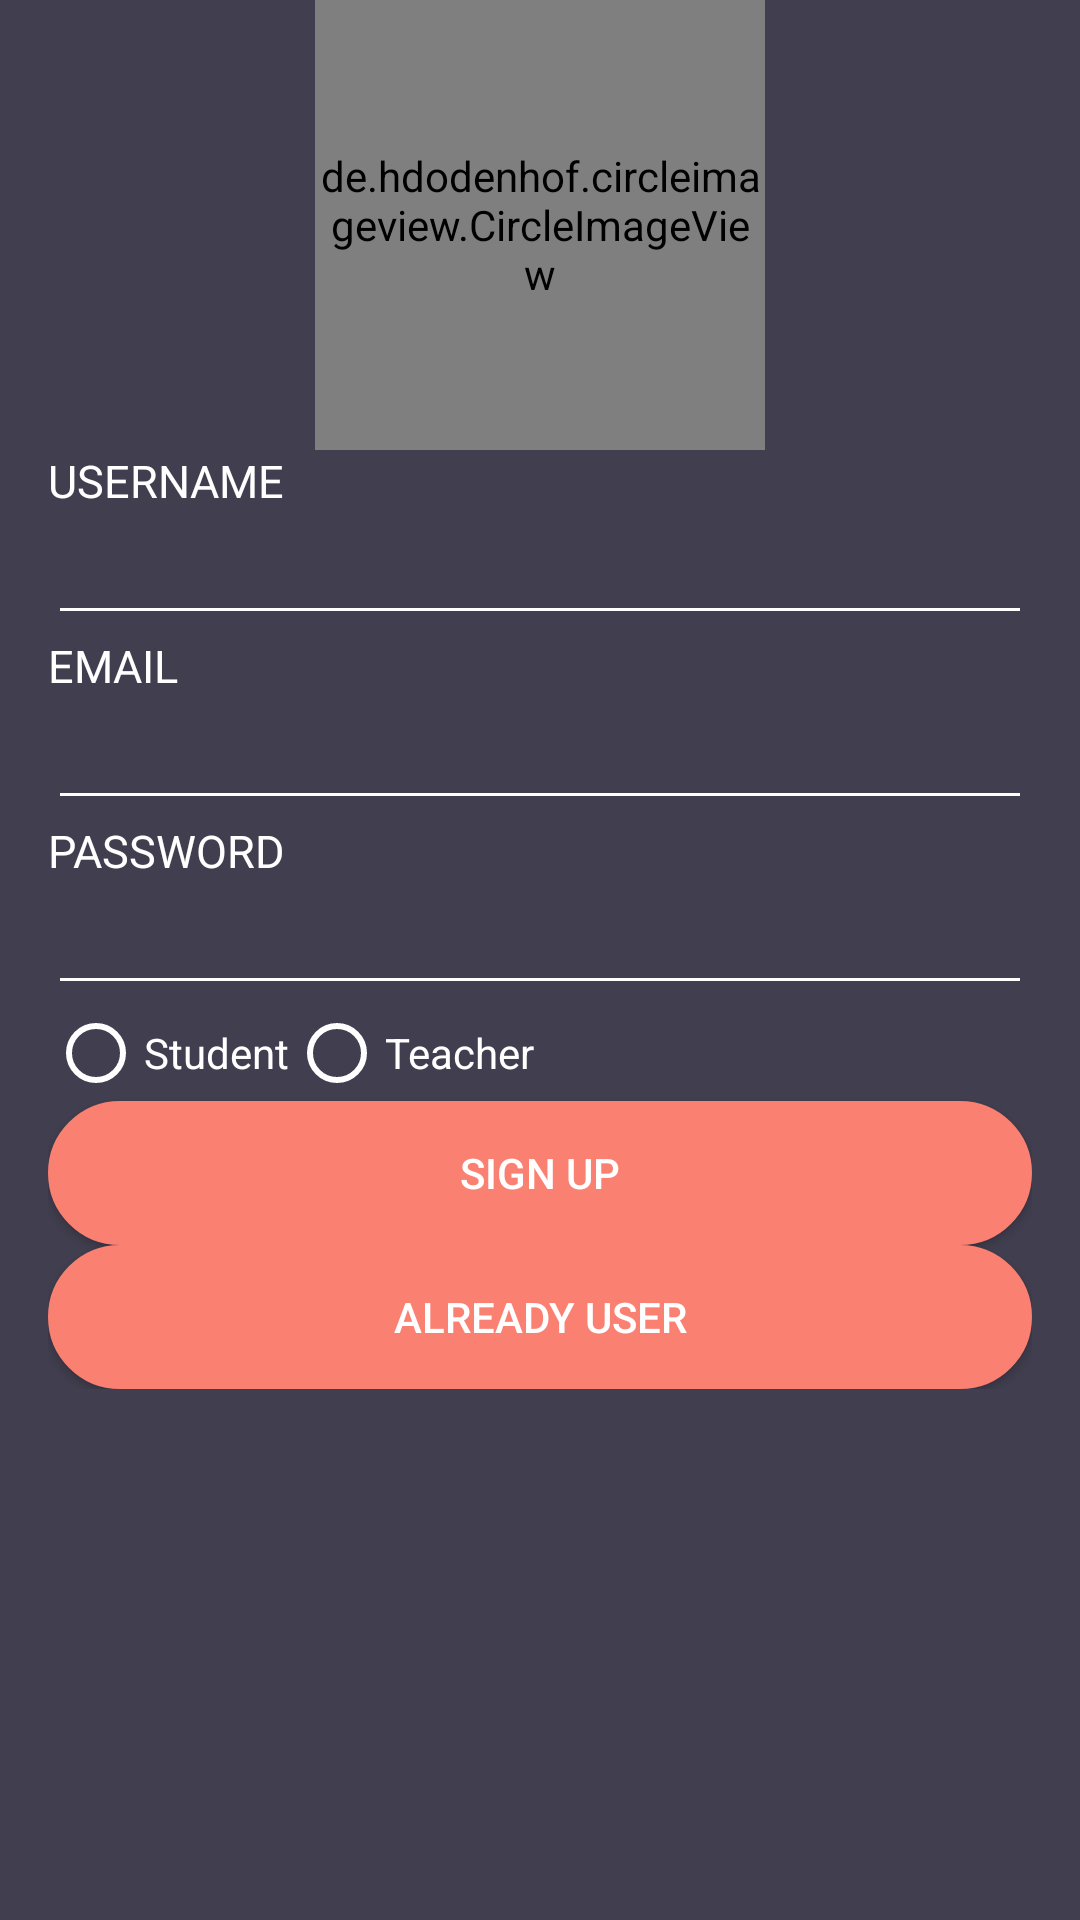

Android layout source for this screen:
<!-- AndroidManifest.xml: application theme AppTheme -->
<!-- res/layout/activity_signup.xml -->
<ScrollView xmlns:android="http://schemas.android.com/apk/res/android"
    xmlns:app="http://schemas.android.com/apk/res-auto"
    xmlns:tools="http://schemas.android.com/tools"
    android:layout_width="match_parent"
    android:layout_height="match_parent"
    android:background="@color/colorBackground"
    android:orientation="vertical"
    tools:context="example.com.teachme.User.SignupActivity">

    <RelativeLayout
        android:layout_width="match_parent"
        android:layout_height="match_parent">


        <de.hdodenhof.circleimageview.CircleImageView
            android:id="@+id/circleImageView"
            android:layout_width="150dp"
            android:layout_height="150dp"
            android:layout_alignParentTop="true"
            android:layout_centerHorizontal="true"
            android:layout_gravity="center"
            android:layout_marginTop="@dimen/activity_vertical_margin"
            android:src="@drawable/logo"
            app:civ_border_color="#FA8072"
            app:civ_border_width="2dp" />

        <ProgressBar
            android:id="@+id/progressBar"
            android:visibility="gone"
            style="?android:attr/progressBarStyle"
            android:layout_width="match_parent"
            android:layout_height="wrap_content"
            android:layout_centerInParent="true" />

        <LinearLayout
            android:layout_width="match_parent"
            android:layout_height="wrap_content"
            android:layout_below="@+id/circleImageView"
            android:layout_marginLeft="16dp"
            android:layout_marginRight="16dp"
            android:orientation="vertical">

            <TextView
                android:layout_width="match_parent"
                android:layout_height="wrap_content"
                android:text="@string/username"
                android:textSize="15sp" />

            <EditText
                android:id="@+id/username"
                android:layout_width="match_parent"
                android:layout_height="wrap_content"
                android:ems="10"
                android:inputType="textEmailAddress"
                android:textColor="@color/colorText" />

            <TextView
                android:layout_width="match_parent"
                android:layout_height="wrap_content"
                android:text="@string/email"
                android:textSize="15sp" />


            <EditText
                android:id="@+id/email"
                android:layout_width="match_parent"
                android:layout_height="wrap_content"
                android:ems="10"
                android:inputType="textEmailAddress"
                android:textColor="@color/colorText" />


            <TextView
                android:layout_width="match_parent"
                android:layout_height="wrap_content"
                android:hint="@string/password"
                android:text="@string/password"
                android:textSize="15sp" />

            <EditText
                android:id="@+id/password"
                android:layout_width="match_parent"
                android:layout_height="wrap_content"
                android:ems="10"
                android:inputType="textPassword"
                android:textColor="@color/colorText" />


            <RadioGroup
                android:layout_width="match_parent"
                android:layout_height="wrap_content"
                android:orientation="horizontal">

                <RadioButton
                    android:id="@+id/student"
                    android:layout_width="wrap_content"
                    android:layout_height="wrap_content"
                    android:text="@string/student"
                    android:textColor="@android:color/white" />

                <RadioButton
                    android:id="@+id/teacher"
                    android:layout_width="wrap_content"
                    android:layout_height="wrap_content"
                    android:text="@string/teacher"
                    android:textColor="@android:color/white" />
            </RadioGroup>

            <Button
                android:id="@+id/signup"
                android:layout_width="match_parent"
                android:layout_height="wrap_content"
                android:layout_marginBottom="@dimen/activity_vertical_margin"
                android:background="@drawable/cbutton"
                android:onClick="signup"
                android:text="@string/sign_up"
                android:textColor="@drawable/colortext" />

            <Button
                android:id="@+id/login"
                android:layout_width="match_parent"
                android:layout_height="wrap_content"
                android:background="@drawable/cbutton"
                android:onClick="signin"
                android:text="@string/already_user"
                android:textColor="@drawable/colortext" />
        </LinearLayout>
    </RelativeLayout>
</ScrollView>
<!-- resources referenced by this layout -->
<resources>
  <color name="colorBackground">#413e4f</color>
  <color name="colorText">#FFFFFF</color>
  <!-- drawable cbutton (drawable) -->
  <?xml version="1.0" encoding="utf-8"?>
  <selector xmlns:android="http://schemas.android.com/apk/res/android">
      <item android:state_pressed="true">
          <shape android:shape="rectangle">
              <corners android:radius="30dp" />
              <stroke android:width="1dip" android:color="#FFFFFF" />
              <gradient android:angle="-90" android:endColor="#FFFFFF" android:startColor="#FFFFFF" />
          </shape>
      </item>
      <item android:state_focused="true">
          <shape android:shape="rectangle">
              <corners android:radius="30dp" />
              <stroke android:width="1dip" android:color="#FFFFFF" />
              <solid android:color="#FFFFFF" />
          </shape>
      </item>
      <item>
          <shape android:shape="rectangle">
              <corners android:radius="30dp" />
              <stroke android:width="1dip" android:color="@color/colorPrimary" />
              <gradient android:angle="-90" android:endColor="@color/colorPrimary" android:startColor="@color/colorPrimary" />
          </shape>
      </item>
  </selector>
  <!-- drawable colortext (drawable) -->
  <?xml version="1.0" encoding="utf-8"?>
  <selector xmlns:android="http://schemas.android.com/apk/res/android">
      <item android:state_pressed="true"
          android:color="@color/colorPrimary" /> 
      <item android:state_focused="true"
          android:color="@color/colorPrimary" /> 
      <item android:color="#FFFFFF" /> 
  </selector>
  <!-- drawable logo: png bitmap (drawable, 113927 bytes) -->
  <string name="already_user">Already user</string>
  <string name="email">EMAIL</string>
  <string name="password">PASSWORD</string>
  <string name="sign_up">Sign Up</string>
  <string name="student">Student</string>
  <string name="teacher">Teacher</string>
  <string name="username">USERNAME</string>
  <style name="AppTheme" parent="Theme.AppCompat.Light.DarkActionBar">
          <item name="colorPrimary">@color/colorPrimary</item>
          <item name="colorPrimaryDark">@color/colorPrimaryDark</item>
          <item name="colorAccent">@color/colorAccent</item>
          <item name="android:textColor">@color/colorText</item>
          <item name="android:textColorHint">@color/colorText</item>
          <item name="colorControlNormal">@color/colorText</item>
          <item name="colorControlActivated">@color/colorText</item>
          <item name="android:itemTextAppearance">@style/MyActionBar.MenuTextStyle</item>
  
      </style>
  <color name="colorPrimary">#FA8072</color>
  <color name="colorPrimaryDark">#FA8072</color>
  <color name="colorAccent">#FFFFFF</color>
  <style name="MyActionBar.MenuTextStyle" parent="style/TextAppearance.AppCompat.Widget.ActionBar.Title">
          <item name="android:textColor">@color/colorPrimaryDark</item>
      </style>
</resources>
